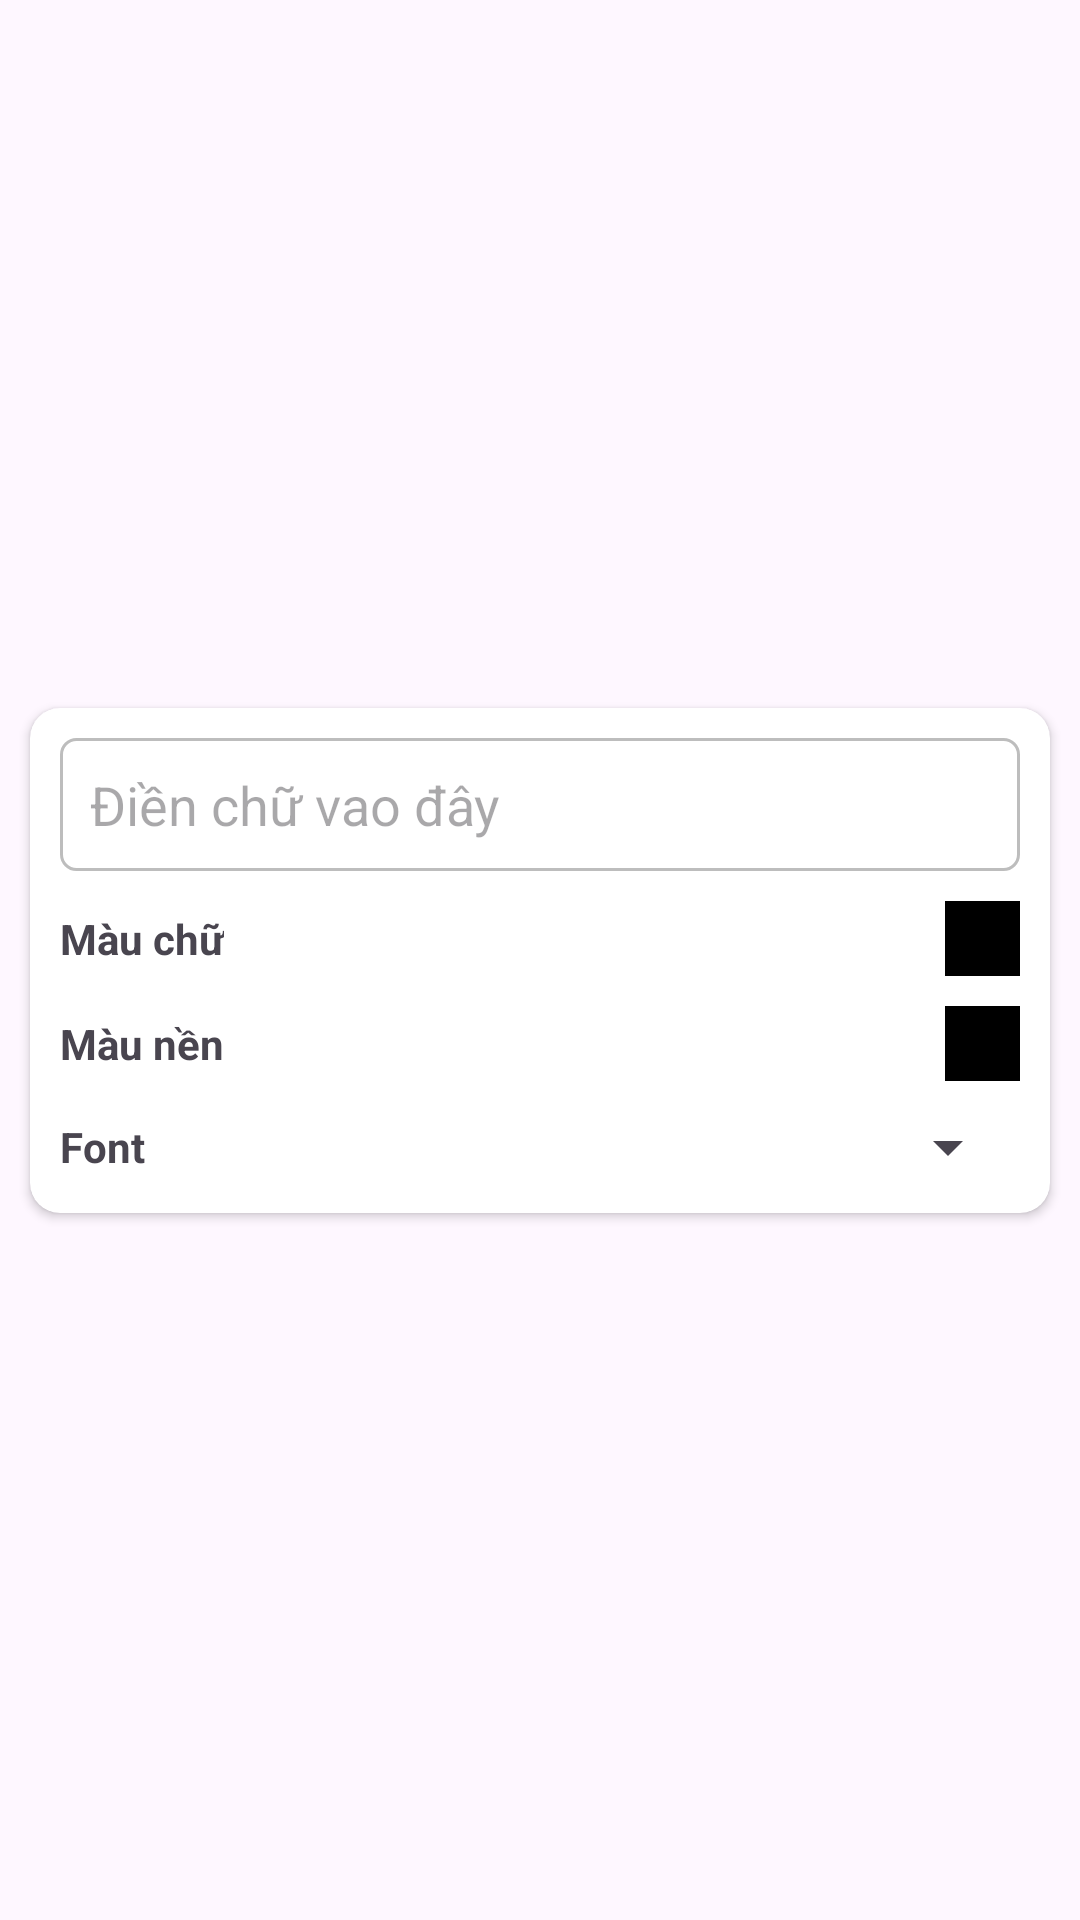

This screen was rendered from an Android layout file. Write that file and the resources it references.
<!-- AndroidManifest.xml: application theme Theme.UtilityApplication -->
<!-- res/layout/dialog_add_text.xml -->
<?xml version="1.0" encoding="utf-8"?>
<androidx.constraintlayout.widget.ConstraintLayout
    xmlns:android="http://schemas.android.com/apk/res/android"
    xmlns:app="http://schemas.android.com/apk/res-auto"
    xmlns:tools="http://schemas.android.com/tools"
    android:layout_width="match_parent"
    android:layout_height="match_parent">

    <androidx.cardview.widget.CardView
        android:id="@+id/cardView"
        android:layout_width="match_parent"
        android:layout_height="wrap_content"
        android:layout_margin="10dp"
        app:layout_constraintBottom_toBottomOf="parent"
        app:layout_constraintEnd_toEndOf="parent"
        app:layout_constraintTop_toTopOf="parent"
        app:cardCornerRadius="10dp">
        <LinearLayout
            android:layout_width="match_parent"
            android:layout_height="wrap_content"
            android:orientation="vertical"
            android:padding="5dp"
            >
            <EditText
                android:layout_width="match_parent"
                android:layout_height="wrap_content"
                android:hint="Điền chữ vao đây"
                android:drawableEnd="@drawable/baseline_close_24"
                android:background="@drawable/bg_custom"
                android:padding="10dp"
                android:layout_margin="5dp"
                />
            <RelativeLayout
                android:layout_width="match_parent"
                android:layout_height="wrap_content"
                android:orientation="horizontal"
                android:layout_margin="5dp"
                >
                <TextView
                    android:layout_width="wrap_content"
                    android:layout_height="wrap_content"
                    android:text="Màu chữ"
                    android:textStyle="bold"
                    android:layout_centerVertical="true"
                    />
                <View
                    android:layout_width="25dp"
                    android:layout_height="25dp"
                    android:layout_alignParentRight="true"
                    android:background="@color/black"/>
            </RelativeLayout>
            <RelativeLayout
                android:layout_width="match_parent"
                android:layout_height="wrap_content"
                android:orientation="horizontal"
                android:layout_margin="5dp"
                >
                <TextView
                    android:layout_width="wrap_content"
                    android:layout_height="wrap_content"
                    android:text="Màu nền"
                    android:textStyle="bold"
                    android:layout_centerVertical="true"
                    />
                <View
                    android:layout_width="25dp"
                    android:layout_height="25dp"
                    android:layout_alignParentRight="true"
                    android:background="@color/black"/>
            </RelativeLayout>
            <RelativeLayout
                android:layout_width="match_parent"
                android:layout_height="wrap_content"
                android:orientation="horizontal"
                android:layout_margin="5dp"
                >
                <TextView
                    android:layout_width="wrap_content"
                    android:layout_height="wrap_content"
                    android:text="Font"
                    android:textStyle="bold"
                    android:layout_centerVertical="true"
                    />
                <Spinner
                    android:layout_width="wrap_content"
                    android:layout_height="wrap_content"
                    android:layout_alignParentRight="true"
                    />
            </RelativeLayout>
        </LinearLayout>
    </androidx.cardview.widget.CardView>
</androidx.constraintlayout.widget.ConstraintLayout>
<!-- resources referenced by this layout -->
<resources>
  <color name="black">#FF000000</color>
  <!-- drawable bg_custom (drawable) -->
  <?xml version="1.0" encoding="utf-8"?>
  <shape xmlns:android="http://schemas.android.com/apk/res/android"
      android:shape="rectangle">
      <solid android:color="@color/white" />
      <corners android:radius="5dp" />
      <stroke
          android:width="1dp"
          android:color="#AA9C9C9C" />
  </shape>
  <style name="Theme.UtilityApplication" parent="Base.Theme.UtilityApplication" />
  <color name="white">#FFFFFFFF</color>
  <style name="Base.Theme.UtilityApplication" parent="Theme.Material3.DayNight.NoActionBar">
          
          
      </style>
</resources>
